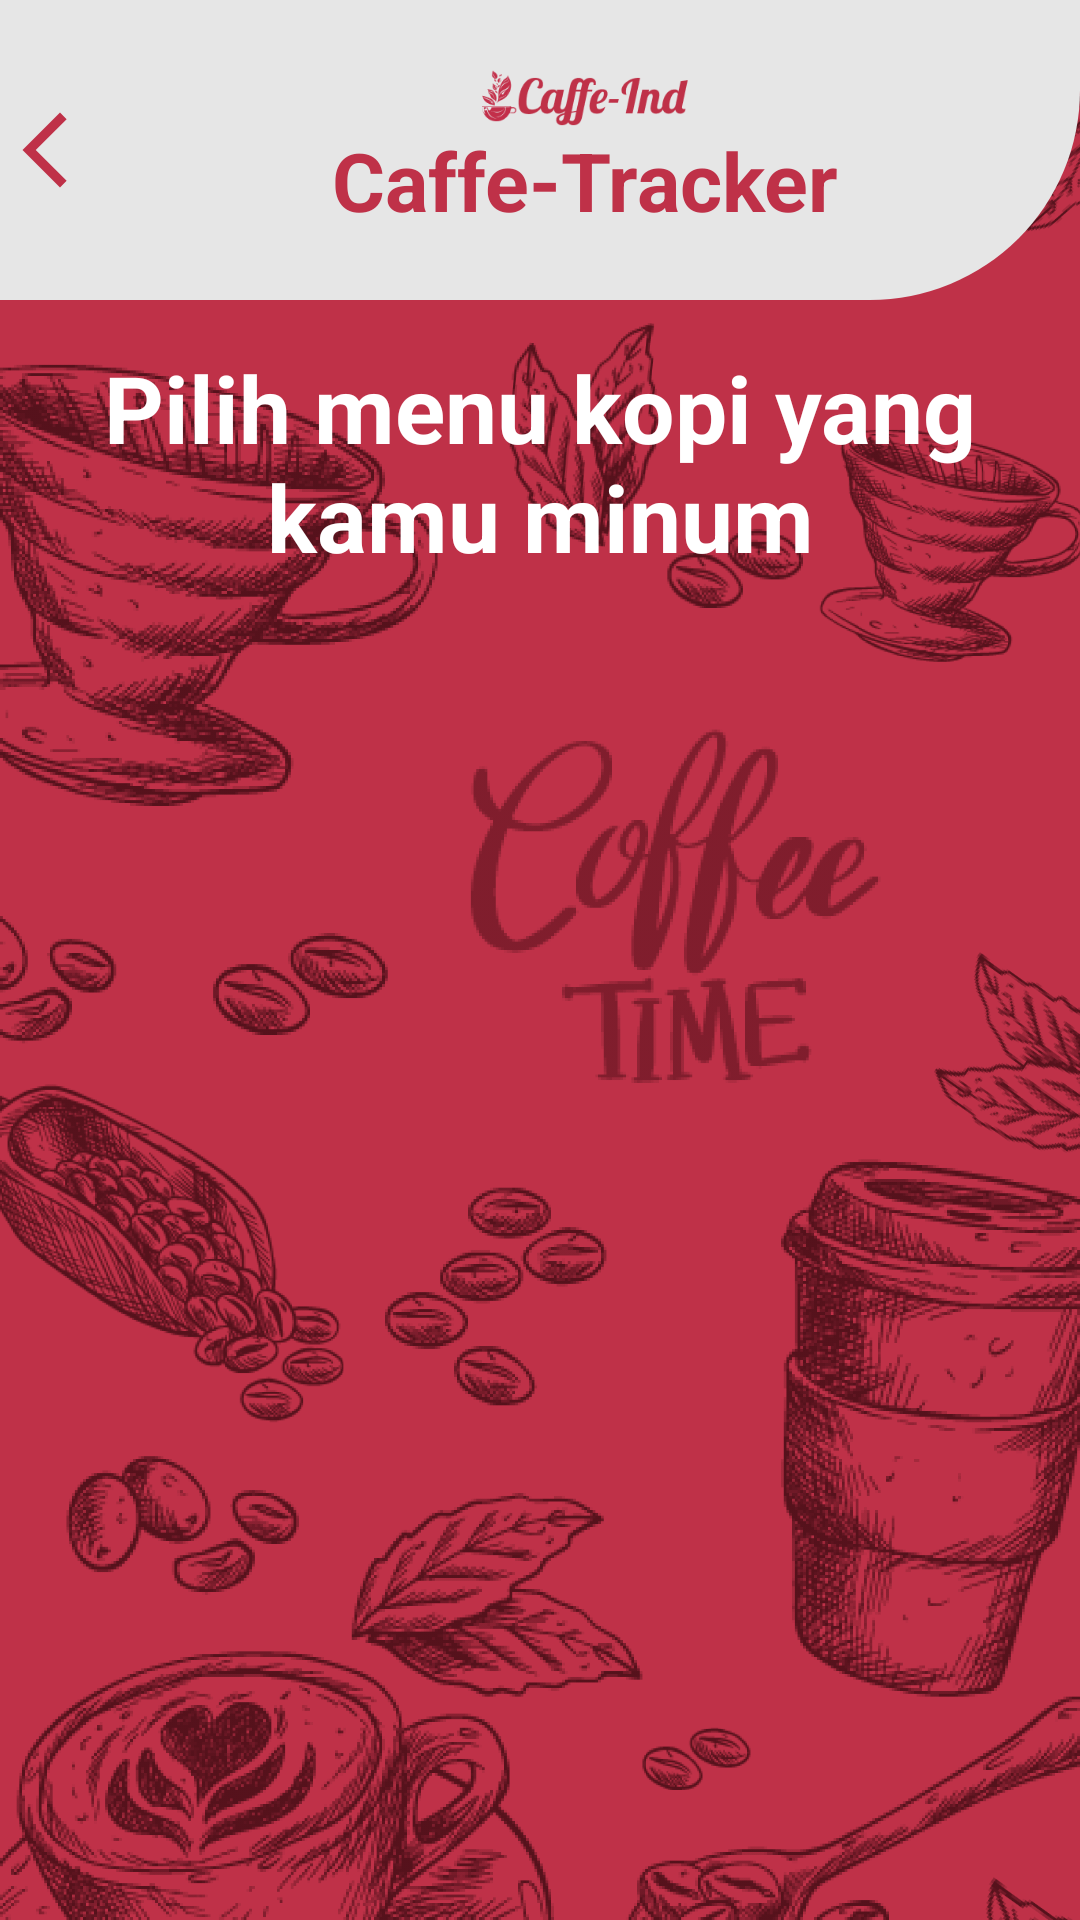

Layout XML and referenced resources for this Android screen:
<!-- AndroidManifest.xml: application theme Theme.AIRIN -->
<!-- res/layout/activity_kopi.xml -->
<?xml version="1.0" encoding="utf-8"?>
<LinearLayout xmlns:android="http://schemas.android.com/apk/res/android"
    xmlns:app="http://schemas.android.com/apk/res-auto"
    xmlns:tools="http://schemas.android.com/tools"
    android:layout_width="match_parent"
    android:layout_height="match_parent"
    tools:context=".Kopi"
    android:background="@color/primary"
    android:orientation="vertical">
    <LinearLayout
        android:orientation="vertical"
        android:layout_width="match_parent"
        android:layout_height="match_parent"
        android:background="@drawable/watermarkinputkopi">
        <LinearLayout
            android:layout_width="match_parent"
            android:layout_height="100dp"
            android:gravity="center"
            android:background="@drawable/background3">
            <LinearLayout
                android:orientation="horizontal"
                android:layout_width="match_parent"
                android:layout_height="wrap_content">

                <Button
                    android:id="@+id/buttonbacktohome"
                    android:layout_width="30dp"
                    android:layout_height="30dp"
                    android:layout_gravity="center"
                    android:background="@drawable/back_button_red"
                    android:gravity="center"></Button>
                <LinearLayout
                    android:orientation="vertical"
                    android:layout_width="match_parent"
                    android:layout_height="wrap_content">
                    <ImageView
                        android:layout_width="match_parent"
                        android:layout_height="20dp"
                        android:src="@drawable/caffeindred"/>
                    <TextView
                        android:layout_width="match_parent"
                        android:layout_height="wrap_content"
                        android:text="Caffe-Tracker"
                        android:textColor="#BF3148"
                        android:textStyle="bold"
                        android:textAlignment="center"
                        android:textSize="27dp"/>
                </LinearLayout>
            </LinearLayout>
        </LinearLayout>


        <LinearLayout
            android:padding="15dp"
            android:orientation="vertical"
            android:layout_width="match_parent"
            android:layout_height="wrap_content">

            <TextView
                android:layout_gravity="center"
                android:textStyle="bold"
                android:textSize="31dp"
                android:textColor="#FFFFFF"
                android:text="Pilih menu kopi yang kamu minum"
                android:textAlignment="center"
                android:layout_width="300dp"
                android:layout_height="wrap_content"/>
            <androidx.recyclerview.widget.RecyclerView
                android:id="@+id/recyclerView"
                android:layout_width="match_parent"
                android:layout_height="match_parent"
                android:layout_marginTop="12dp"
                tools:listitem="@layout/kopi_item">
            </androidx.recyclerview.widget.RecyclerView>
        </LinearLayout>
    </LinearLayout>
</LinearLayout>
<!-- res/layout/kopi_item.xml (included above) -->
<?xml version="1.0" encoding="utf-8"?>
<LinearLayout
    xmlns:android="http://schemas.android.com/apk/res/android"
    android:orientation="vertical"
    android:layout_width="match_parent"
    android:layout_height="wrap_content"
    android:layout_marginBottom="10dp"
    android:background="@color/primary">
    <LinearLayout
        android:padding="10dp"
        android:orientation="horizontal"
        android:layout_width="match_parent"
        android:layout_height="wrap_content">
        <LinearLayout
            android:orientation="horizontal"
            android:layout_gravity="center"
            android:gravity="start"
            android:background="@drawable/background1"
            android:backgroundTint="#66FFFFFF"
            android:layout_width="match_parent"
            android:layout_height="100dp">
            <ImageView
                android:id="@+id/imageKopi"
                android:layout_gravity="center"
                android:layout_marginLeft="10dp"
                android:layout_width="80dp"
                android:layout_height="100dp"
                android:src="@drawable/kopi_in_touch_speciality_fococlipping_standard"/>

            <LinearLayout
                android:layout_width="match_parent"
                android:layout_height="wrap_content"
                android:orientation="vertical"
                android:layout_gravity="center">
                <TextView
                    android:id="@+id/namaKopi"
                    android:layout_marginTop="10dp"
                    android:layout_marginBottom="5dp"
                    android:textStyle="bold"
                    android:textColor="#FFFFFF"
                    android:textSize="20dp"
                    android:text="KOPinTOUCH Speciality"
                    android:layout_width="match_parent"
                    android:layout_height="wrap_content">
                </TextView>
                <TextView
                    android:id="@+id/penyajianKopi"
                    android:layout_marginBottom="5dp"
                    android:textColor="#FFFFFF"
                    android:textSize="17dp"
                    android:textStyle="bold"
                    android:text="KOPinTOUCH Speciality"
                    android:layout_width="match_parent"
                    android:layout_height="wrap_content">
                </TextView>
                <Button
                    android:id="@+id/pilihmenuini"
                    android:layout_width="250dp"
                    android:layout_height="25dp"
                    android:text="Pilih Menu ini"
                    android:background="@drawable/background1"
                    android:backgroundTint="@color/yelloo"
                    android:textStyle="bold"
                    android:textColor="@color/white">
                </Button>
            </LinearLayout>
        </LinearLayout>
    </LinearLayout>


</LinearLayout>
<!-- resources referenced by this layout -->
<resources>
  <color name="primary">#BF3148</color>
  <color name="white">#FFFFFFFF</color>
  <color name="yelloo">#F2C029</color>
  <!-- drawable back_button_red (drawable) -->
  <vector android:height="24dp" android:tint="#BF3148"
      android:viewportHeight="24" android:viewportWidth="24"
      android:width="24dp" xmlns:android="http://schemas.android.com/apk/res/android">
      <path android:fillColor="@android:color/white" android:pathData="M17.77,3.77l-1.77,-1.77l-10,10l10,10l1.77,-1.77l-8.23,-8.23z"/>
  </vector>
  <!-- drawable background1 (drawable) -->
  <?xml version="1.0" encoding="utf-8"?>
  <shape android:shape="rectangle" xmlns:android="http://schemas.android.com/apk/res/android">
      <solid android:color="#FFFFFF"/>
      <corners android:radius="20dp"/>
  
  </shape>
  <!-- drawable background3 (drawable) -->
  <?xml version="1.0" encoding="utf-8"?>
  <shape xmlns:android="http://schemas.android.com/apk/res/android">
      <solid android:color="@color/background"/>
      <corners android:bottomRightRadius="70dp"/>
  </shape>
  <!-- drawable caffeindred: png bitmap (drawable, 9032 bytes) -->
  <!-- drawable kopi_in_touch_speciality_fococlipping_standard: png bitmap (drawable, 90617 bytes) -->
  <!-- drawable watermarkinputkopi: png bitmap (drawable, 715808 bytes) -->
  <style name="Theme.AIRIN" parent="Theme.AppCompat.DayNight.NoActionBar">
          
          <item name="colorPrimary">@color/purple_500</item>
          <item name="colorPrimaryVariant">@color/purple_700</item>
          <item name="colorOnPrimary">@color/white</item>
          
          <item name="colorSecondary">@color/teal_200</item>
          <item name="colorSecondaryVariant">@color/teal_700</item>
          <item name="colorOnSecondary">@color/black</item>
          
          <item name="android:statusBarColor">?attr/colorPrimaryVariant</item>
          
      </style>
  <color name="background">#E6E6E6</color>
  <color name="purple_500">#FF6200EE</color>
  <color name="purple_700">#FF3700B3</color>
  <color name="teal_200">#FF03DAC5</color>
  <color name="teal_700">#FF018786</color>
  <color name="black">#FF000000</color>
</resources>
